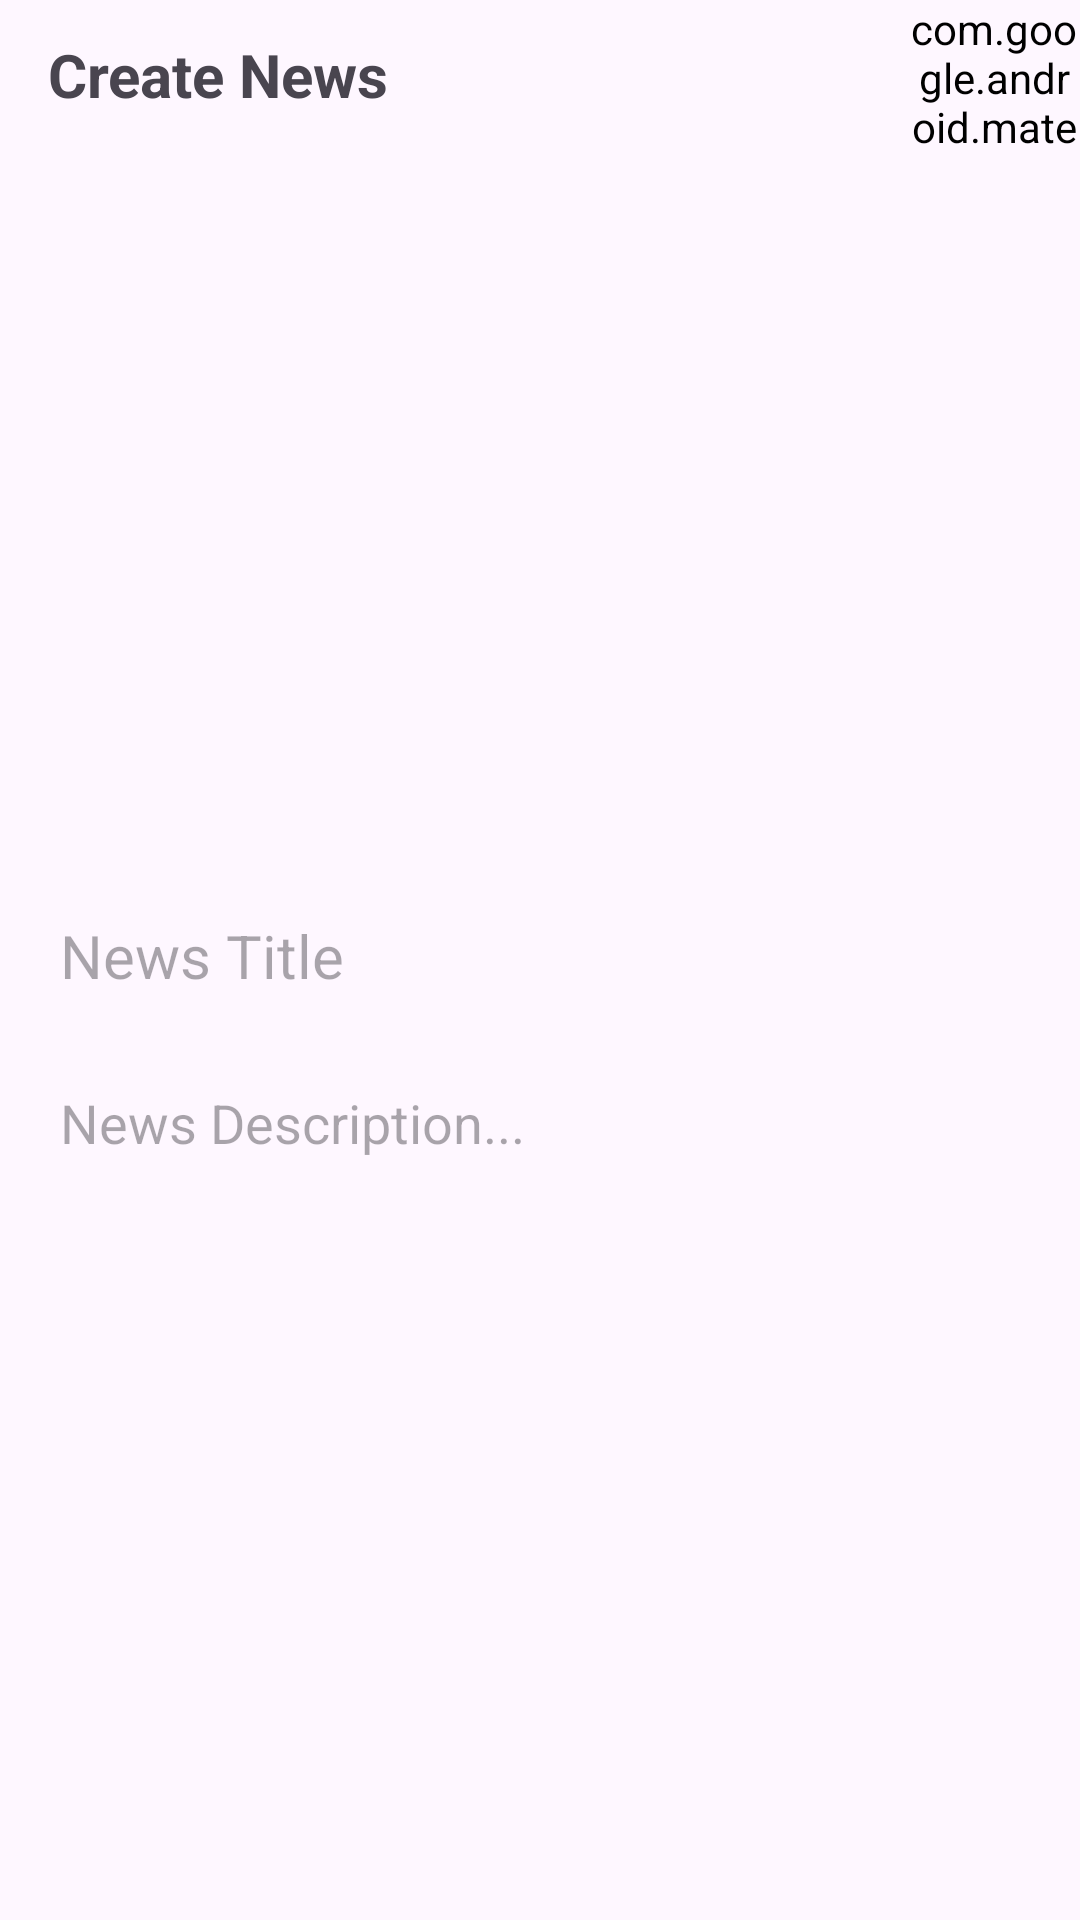

Produce the Android XML layout that renders to this screen, including the resource entries it uses.
<!-- AndroidManifest.xml: application theme Theme.Hamunication -->
<!-- res/layout/activity_create_news.xml -->
<?xml version="1.0" encoding="utf-8"?>
<RelativeLayout xmlns:android="http://schemas.android.com/apk/res/android"
    xmlns:tools="http://schemas.android.com/tools"
    android:layout_width="match_parent"
    android:layout_height="wrap_content"
    xmlns:app="http://schemas.android.com/apk/res-auto"
    android:orientation="vertical"
    tools:context=".CreateNewsActivity">

    <androidx.appcompat.widget.Toolbar
        android:id="@+id/toolbar"
        android:layout_width="match_parent"
        android:layout_height="50dp"
        android:layout_alignParentTop="true">
        <LinearLayout
            android:layout_width="match_parent"
            android:layout_height="match_parent"
            android:orientation="horizontal">
            <TextView
                android:id="@+id/tvCreateNews"
                android:layout_width="0dp"
                android:layout_height="match_parent"
                android:layout_weight="5"
                android:text="Create News"
                android:textStyle="bold"
                android:textSize="20sp"
                android:gravity="center|start"/>
            <com.google.android.material.button.MaterialButton
                android:id="@+id/mtrlBtnSaveNews"
                android:layout_width="0dp"
                android:layout_height="match_parent"
                android:backgroundTint="@android:color/transparent"
                android:layout_weight="1"
                android:text="floppy-disk"
                android:textSize="18sp"
                android:background="@null"
                android:fontFamily="@font/font_awesome_free_solid"
                android:textColor="@color/material_dynamic_primary0"
                app:cornerRadius="4dp"
                app:rippleColor="@color/colorPrimaryLight" />
        </LinearLayout>

    </androidx.appcompat.widget.Toolbar>


    <ScrollView
        android:layout_width="match_parent"
        android:layout_height="match_parent"
        android:fillViewport="true"
        android:layout_below="@+id/toolbar">
        <LinearLayout
            android:layout_width="match_parent"
            android:layout_height="match_parent"
            android:orientation="vertical"
            android:padding="5dp">

            <ImageView
                android:id="@+id/ivNewsImg"
                android:layout_width="200dp"
                android:layout_height="200dp"
                android:scaleType="centerCrop"
                android:src="@drawable/ic_add_image"
                android:layout_gravity="center"
                android:background="?attr/selectableItemBackground"
                android:clickable="true"
                android:layout_margin="20dp"
                android:focusable="true" />

            <EditText
                android:id="@+id/etNewsTitle"
                android:layout_width="match_parent"
                android:layout_height="wrap_content"
                android:inputType="text"
                android:textSize="20sp"
                android:background="@null"
                android:padding="10dp"
                android:layout_marginHorizontal="5dp"
                android:layout_marginBottom="10dp"
                android:hint="News Title"/>

            <EditText
                android:id="@+id/etNewsDescription"
                android:layout_width="match_parent"
                android:layout_height="match_parent"
                android:inputType="text|textMultiLine"
                android:textSize="18sp"
                android:background="@null"
                android:padding="10dp"
                android:layout_marginHorizontal="5dp"
                android:hint="News Description..."
                android:gravity="top"/>

        </LinearLayout>
    </ScrollView>

</RelativeLayout>
<!-- resources referenced by this layout -->
<resources>
  <color name="colorPrimaryLight">#1f000000</color>
  <style name="Theme.Hamunication" parent="Base.Theme.Hamunication" />
  <style name="Base.Theme.Hamunication" parent="Theme.Material3.DayNight.NoActionBar">
          
          
      </style>
</resources>
